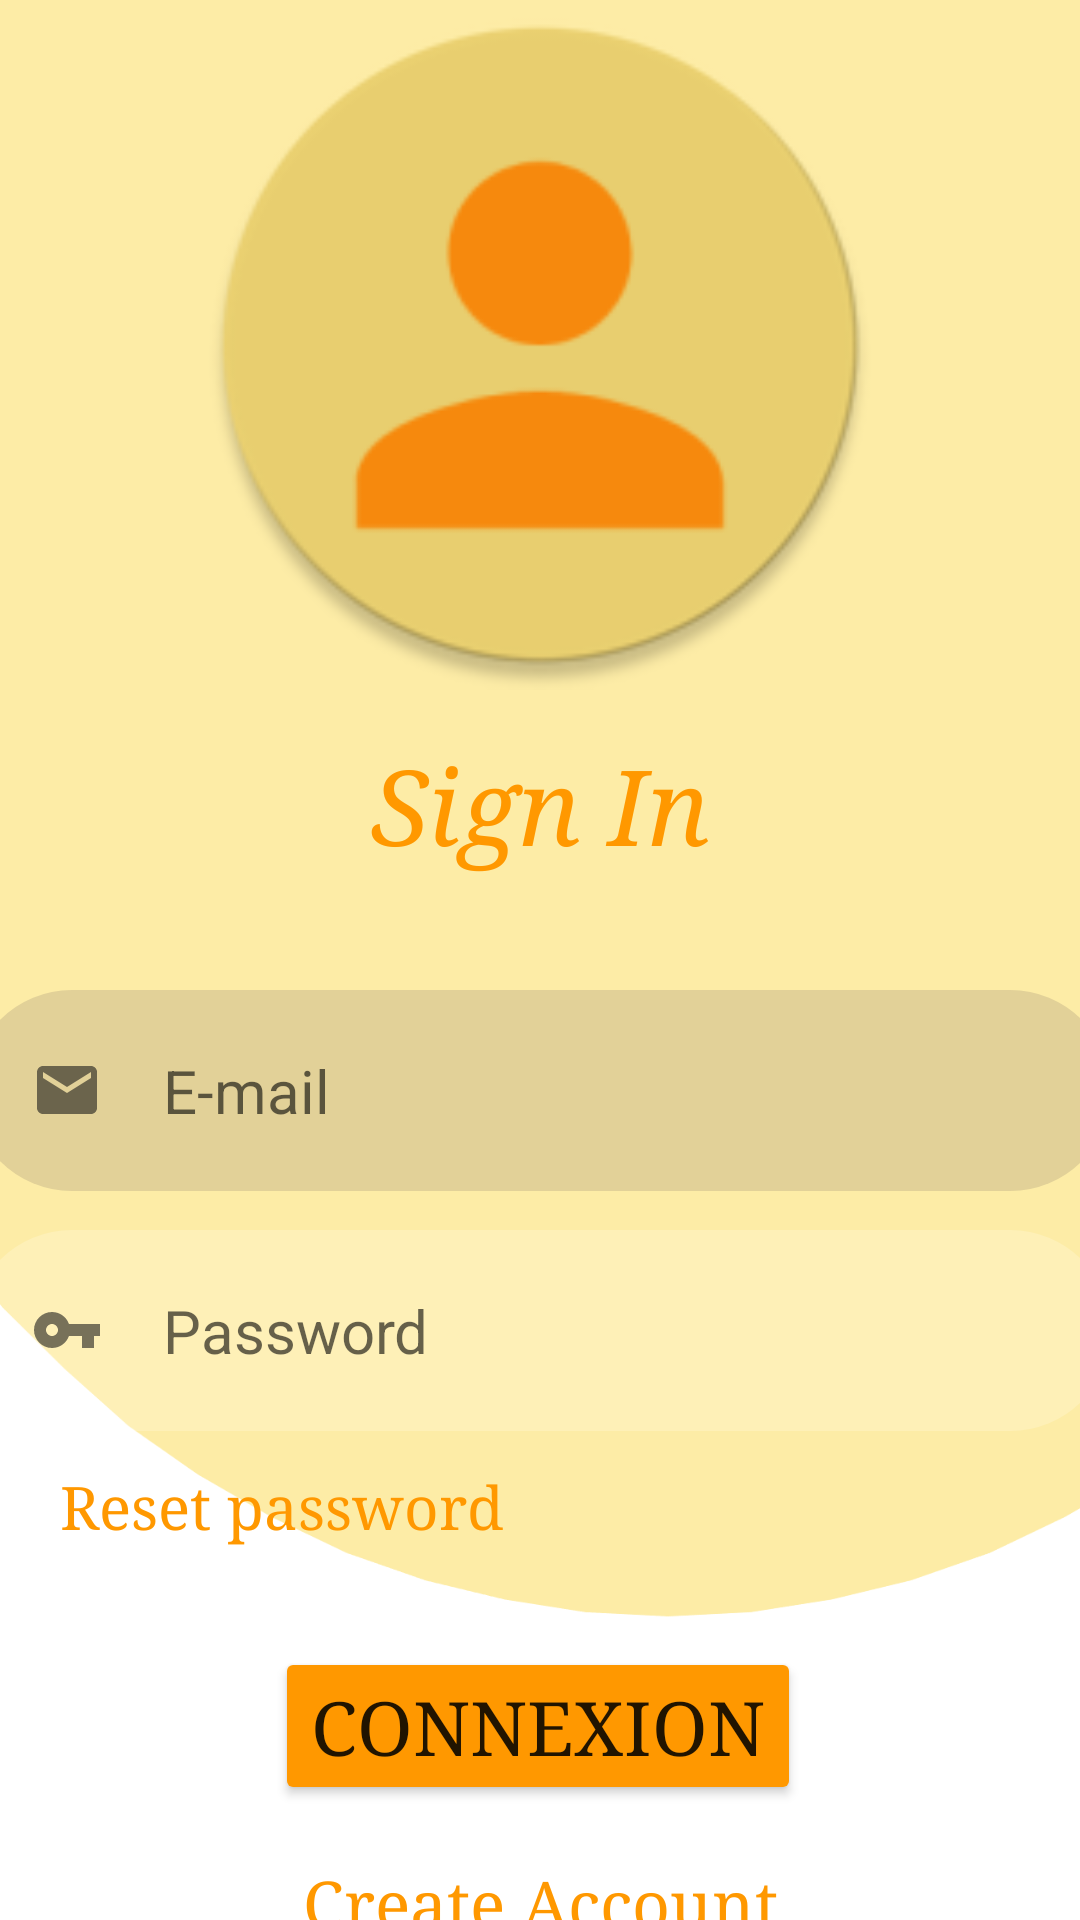

Reconstruct the res/layout file that produces this screen, plus the resources it refers to.
<!-- AndroidManifest.xml: application theme Theme.AssidApp -->
<!-- res/layout/activity_sign_in.xml -->
<?xml version="1.0" encoding="utf-8"?>
<androidx.constraintlayout.widget.ConstraintLayout xmlns:android="http://schemas.android.com/apk/res/android"
    xmlns:app="http://schemas.android.com/apk/res-auto"
    xmlns:tools="http://schemas.android.com/tools"
    android:layout_width="match_parent"
    android:layout_height="match_parent"
    android:background="@drawable/background"
    tools:context=".SignIn">

    <ImageView
        android:id="@+id/img"
        android:layout_width="230dp"
        android:layout_height="230dp"
        android:src="@mipmap/person"
        app:layout_constraintEnd_toEndOf="parent"
        app:layout_constraintStart_toStartOf="parent"/>

    <TextView
        android:id="@+id/ssi"
        android:layout_width="match_parent"
        android:layout_height="wrap_content"
        android:textSize="35dp"
        android:textStyle="italic"
        android:text="Sign In"
        android:fontFamily="serif"
        android:textColor="#FF9800"
        android:padding="15dp"
        android:gravity="center"
        app:layout_constraintTop_toBottomOf="@id/img"/>

    <EditText
        android:id="@+id/useremail"
        android:layout_width="380dp"
        android:layout_height="wrap_content"
        android:hint="E-mail"
        android:textSize="20dp"
        android:inputType="textEmailAddress"
        android:drawableLeft="@drawable/ic_baseline_email_24"
        android:drawablePadding="20dp"
        android:background="@drawable/formbackground2"
        android:padding="20dp"
        android:layout_marginTop="100dp"
        app:layout_constraintEnd_toEndOf="parent"
        app:layout_constraintStart_toStartOf="parent"
        app:layout_constraintTop_toTopOf="@id/ssi" />

    <EditText
        android:id="@+id/password"
        android:layout_width="380dp"
        android:layout_height="wrap_content"
        android:hint="Password"
        android:inputType="textPassword"
        android:textSize="20dp"
        android:drawableLeft="@drawable/ic_baseline_vpn_key_24"
        android:drawablePadding="20dp"
        android:background="@drawable/formbackground"
        android:padding="20dp"
        android:layout_marginTop="80dp"
        app:layout_constraintEnd_toEndOf="parent"
        app:layout_constraintStart_toStartOf="parent"
        app:layout_constraintTop_toTopOf="@id/useremail" />

    <TextView
        android:id="@+id/reset"
        android:layout_width="wrap_content"
        android:layout_height="wrap_content"
        android:layout_marginStart="20dp"
        android:layout_marginTop="12dp"
        android:fontFamily="serif"
        android:text="Reset password"
        android:textAlignment="center"
        android:textColor="#FF9800"
        android:textSize="20dp"
        app:layout_constraintStart_toStartOf="parent"
        app:layout_constraintTop_toBottomOf="@id/password" />

    <Button
        android:id="@+id/connexion"
        android:layout_width="wrap_content"
        android:layout_height="wrap_content"
        android:layout_marginTop="72dp"
        android:backgroundTint="#FF9800"
        android:text="Connexion"
        android:textSize="25dp"
        android:fontFamily="serif"
        app:layout_constraintEnd_toEndOf="parent"
        app:layout_constraintHorizontal_bias="0.497"
        app:layout_constraintStart_toStartOf="parent"
        app:layout_constraintTop_toBottomOf="@id/password" />

    <TextView
        android:id="@+id/signup"
        android:layout_width="wrap_content"
        android:layout_height="wrap_content"
        android:layout_marginTop="18dp"
        android:text="Create Account"
        android:textSize="22dp"
        android:fontFamily="serif"
        android:textColor="#FF9800"
        android:textAlignment="center"
        app:layout_constraintTop_toBottomOf="@id/connexion"
        app:layout_constraintStart_toStartOf="parent"
        app:layout_constraintEnd_toEndOf="parent"/>

</androidx.constraintlayout.widget.ConstraintLayout>
<!-- resources referenced by this layout -->
<resources>
  <!-- drawable background: png bitmap (drawable, 18245 bytes) -->
  <!-- drawable formbackground (drawable) -->
  <?xml version="1.0" encoding="utf-8"?>
  <shape xmlns:android="http://schemas.android.com/apk/res/android">
    <corners
      android:radius="100dp"/>
    <solid android:color="#30ffffff"/>
  </shape>
  <!-- drawable formbackground2 (drawable-v24) -->
  <?xml version="1.0" encoding="utf-8"?>
  <shape xmlns:android="http://schemas.android.com/apk/res/android">
    <corners
      android:radius="100dp"/>
    <solid android:color="#306A5E5E"/>
  </shape>
  <!-- drawable ic_baseline_email_24 (drawable) -->
  <vector android:alpha="0.59" android:height="24dp"
      android:tint="#171716" android:viewportHeight="24"
      android:viewportWidth="24" android:width="24dp" xmlns:android="http://schemas.android.com/apk/res/android">
      <path android:fillColor="@android:color/white" android:pathData="M20,4L4,4c-1.1,0 -1.99,0.9 -1.99,2L2,18c0,1.1 0.9,2 2,2h16c1.1,0 2,-0.9 2,-2L22,6c0,-1.1 -0.9,-2 -2,-2zM20,8l-8,5 -8,-5L4,6l8,5 8,-5v2z"/>
  </vector>
  <!-- drawable ic_baseline_vpn_key_24 (drawable) -->
  <vector android:alpha="0.59" android:height="24dp"
      android:tint="#171716" android:viewportHeight="24"
      android:viewportWidth="24" android:width="24dp" xmlns:android="http://schemas.android.com/apk/res/android">
      <path android:fillColor="@android:color/white" android:pathData="M12.65,10C11.83,7.67 9.61,6 7,6c-3.31,0 -6,2.69 -6,6s2.69,6 6,6c2.61,0 4.83,-1.67 5.65,-4H17v4h4v-4h2v-4H12.65zM7,14c-1.1,0 -2,-0.9 -2,-2s0.9,-2 2,-2 2,0.9 2,2 -0.9,2 -2,2z"/>
  </vector>
  <!-- mipmap person: png bitmap (mipmap-xxxhdpi, 11031 bytes) -->
  <style name="Theme.AssidApp" parent="Theme.MaterialComponents.DayNight.NoActionBar">
          
          <item name="colorPrimary">@color/purple_500</item>
          <item name="colorPrimaryVariant">@color/purple_700</item>
          <item name="colorOnPrimary">@color/white</item>
          
          <item name="colorSecondary">@color/teal_200</item>
          <item name="colorSecondaryVariant">@color/teal_700</item>
          <item name="colorOnSecondary">@color/black</item>
          
          <item name="android:statusBarColor" tools:targetApi="l">?attr/colorPrimaryVariant</item>
          
      </style>
  <!-- not gathered from this repository: default colours our renderer supplied (Android Studio template values) -->
  <color name="purple_500">#FF6200EE</color>
  <color name="purple_700">#FF3700B3</color>
  <color name="teal_200">#FF03DAC5</color>
  <color name="teal_700">#FF018786</color>
  <color name="black">#FF000000</color>
  <color name="white">#FFFFFFFF</color>
</resources>
